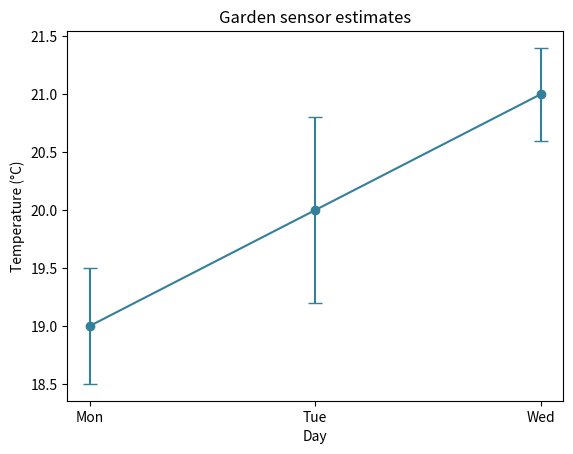

Source code (Python):
import matplotlib.pyplot as plt

def plot_estimates(days, averages, margins):
    fig, ax = plt.subplots()
    ax.errorbar(days, averages, yerr=margins, fmt='o-', capsize=5, color='#347f9a')
    ax.set(title='Garden sensor estimates', ylabel='Temperature (°C)', xlabel='Day')
    return fig, ax

fig, ax = plot_estimates(['Mon', 'Tue', 'Wed'], [19, 20, 21], [0.5, 0.8, 0.4])
